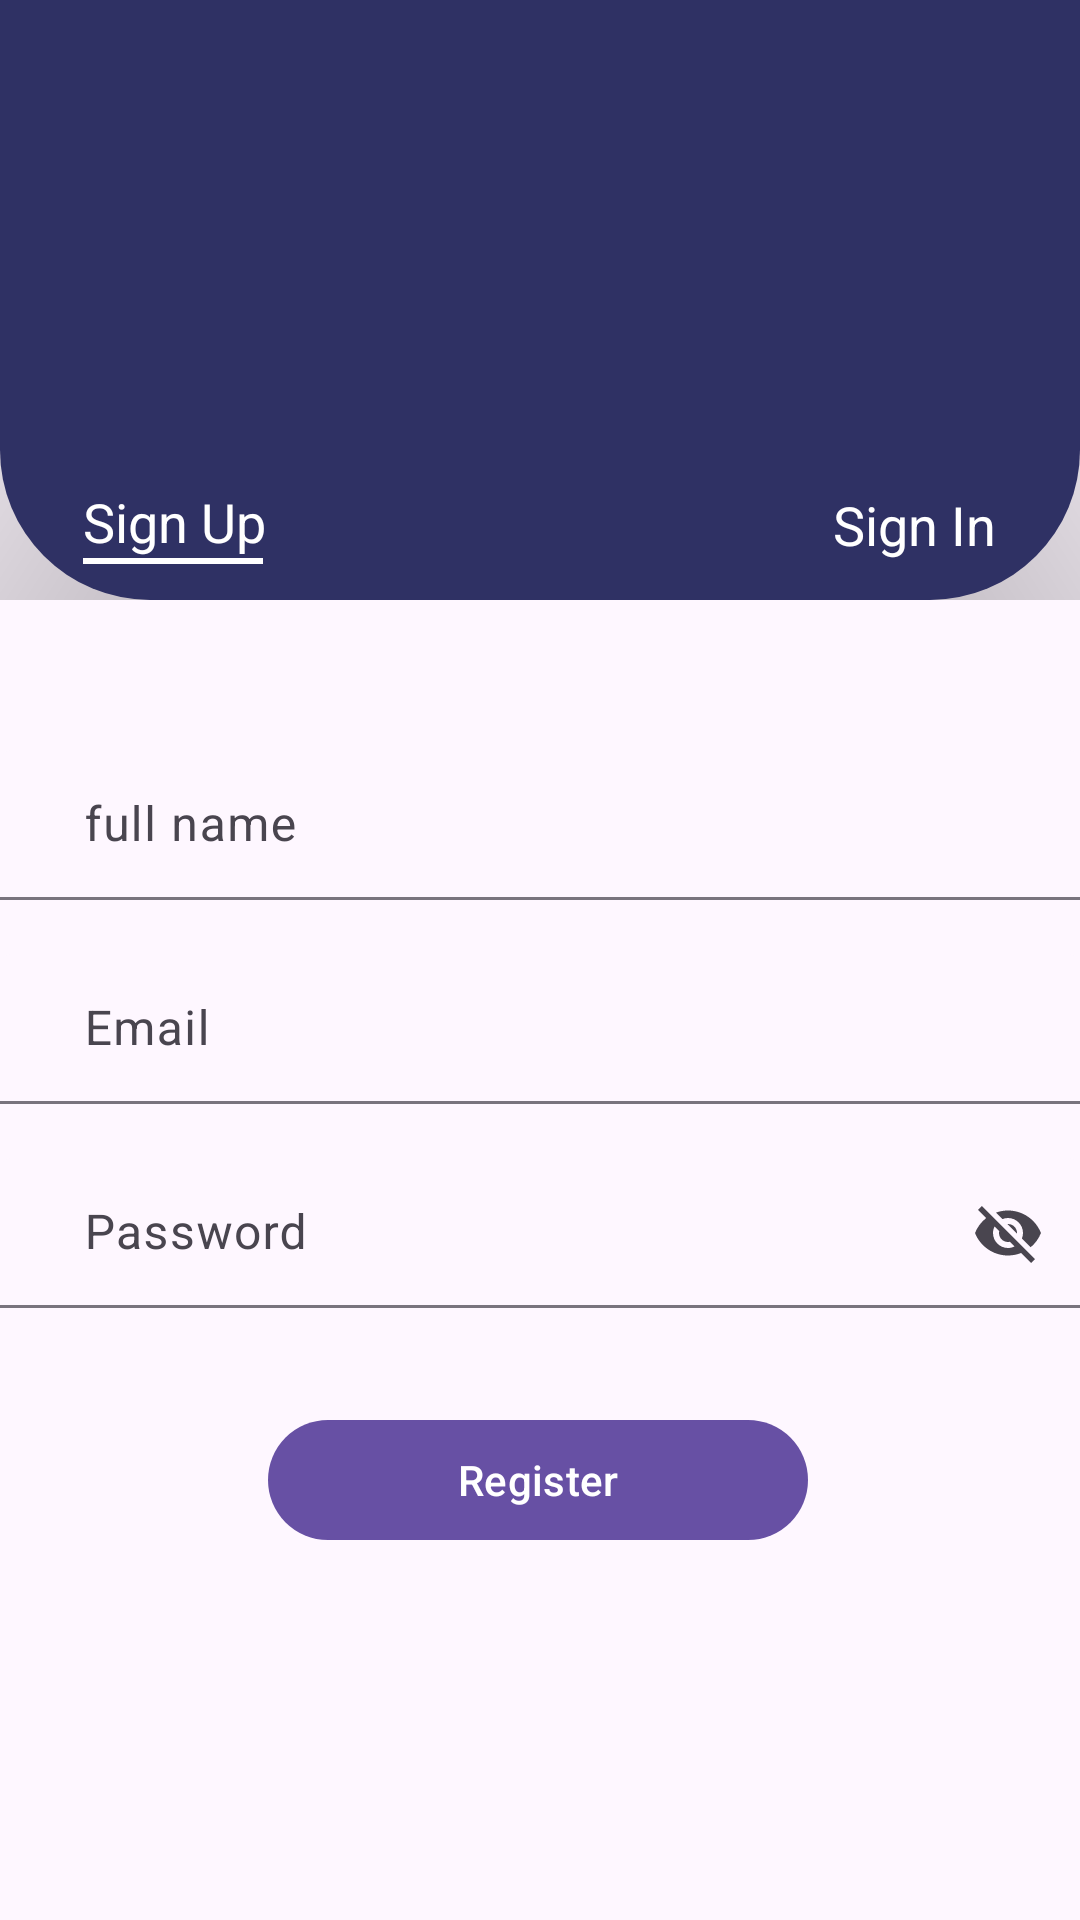

This screen was rendered from an Android layout file. Write that file and the resources it references.
<!-- AndroidManifest.xml: application theme Theme.QuickHelp -->
<!-- res/layout/fragment_register.xml -->
<?xml version="1.0" encoding="utf-8"?>
<androidx.constraintlayout.widget.ConstraintLayout xmlns:android="http://schemas.android.com/apk/res/android"
    xmlns:tools="http://schemas.android.com/tools"
    android:layout_width="match_parent"
    android:id="@+id/registerFragmentLayout"
    android:layout_height="match_parent"
    xmlns:app="http://schemas.android.com/apk/res-auto"
    tools:context=".ui.LoginFragment">
    <LinearLayout
        app:layout_constraintTop_toTopOf="parent"
        android:background="@drawable/arch"
        android:id="@+id/layoutTabsOuter"
        android:layout_width="match_parent"
        android:layout_height="250dp"
        android:orientation="horizontal"
        android:gravity="center"
        >
    <LinearLayout
        android:layout_width="250dp"
        android:layout_height="wrap_content"
        android:orientation="vertical"
        android:id="@+id/lineWrapper"
        >
        <TextView
            android:id="@+id/textViewSignUp"
            android:layout_width="wrap_content"
            android:layout_height="wrap_content"
            android:text="Sign Up"
            android:layout_marginEnd="16dp"
            android:textAppearance="@style/TextAppearance.AppCompat.Medium"
            android:textColor="#FFFFFF"
            android:padding="0dp"
            android:layout_marginTop="100dp"
            android:paddingEnd="150dp"
            />
        <View
            android:id="@+id/underlineView"
            android:layout_width="60dp"
            android:layout_height="2dp"
            android:background="#FFFFFF"

            />
    </LinearLayout>
        <TextView
            android:id="@+id/textViewSignIn"
            android:layout_width="wrap_content"
            android:layout_height="wrap_content"
            android:text="Sign In"
            android:textAppearance="@style/TextAppearance.AppCompat.Medium"
            android:textColor="#FFFFFF"
            android:padding="0dp"
            android:layout_marginTop="50dp"
            />


    </LinearLayout>

    <com.google.android.material.textfield.TextInputLayout
        android:layout_width="match_parent"
        android:layout_height="wrap_content"
        app:layout_constraintTop_toBottomOf="@id/layoutTabsOuter"
        app:boxBackgroundMode="filled"
        android:id="@+id/layoutName"
        >
        <com.google.android.material.textfield.TextInputEditText
            android:id="@+id/signInName"
            android:layout_width="match_parent"
            android:layout_height="wrap_content"
            android:hint="full name"
            android:height="50dp"
            android:paddingLeft="28dp"
            android:paddingTop="18dp"
            android:background="@drawable/button_radius"
            app:boxStrokeColor="@android:color/transparent"
            />
    </com.google.android.material.textfield.TextInputLayout>

    <com.google.android.material.textfield.TextInputLayout
        android:layout_width="match_parent"
        android:layout_height="wrap_content"
        app:layout_constraintTop_toBottomOf="@id/layoutName"
        app:boxBackgroundMode="filled"
        android:id="@+id/emailLayout"
        >
        <com.google.android.material.textfield.TextInputEditText
            android:id="@+id/signInEmail"
            android:layout_width="match_parent"
            android:layout_height="wrap_content"
            android:hint="Email"
            android:layout_marginTop="18dp"
            app:boxStrokeColor="@android:color/transparent"
            android:height="50dp"
            android:paddingLeft="28dp"
            android:paddingTop="18dp"
            android:background="@drawable/button_radius"
            />
    </com.google.android.material.textfield.TextInputLayout>

    <com.google.android.material.textfield.TextInputLayout

        android:id="@+id/passwordLayouot"
        android:layout_width="match_parent"
        android:layout_height="wrap_content"
        app:layout_constraintTop_toBottomOf="@id/emailLayout"
        app:boxBackgroundMode="filled"
        app:endIconMode="password_toggle"
        >
        <com.google.android.material.textfield.TextInputEditText
            android:id="@+id/signInPassword"
            android:layout_width="match_parent"
            android:layout_height="wrap_content"
            app:boxStrokeColor="@android:color/transparent"
            android:hint="Password"
            android:layout_marginTop="18dp"
            android:height="50dp"
            android:paddingLeft="28dp"
            android:paddingTop="18dp"
            android:background="@drawable/button_radius"
            />
    </com.google.android.material.textfield.TextInputLayout>

    <com.google.android.material.button.MaterialButton
        android:id="@+id/registerButton"
        android:layout_width="180dp"
        android:layout_height="wrap_content"
        android:layout_marginTop="25dp"
        android:gravity="center"
        android:text="Register"
        app:layout_constraintBottom_toBottomOf="parent"
        app:layout_constraintEnd_toEndOf="parent"
        app:layout_constraintHorizontal_bias="0.497"
        app:layout_constraintStart_toStartOf="parent"
        app:layout_constraintTop_toBottomOf="@id/passwordLayouot"
        app:layout_constraintVertical_bias="0.063" />

</androidx.constraintlayout.widget.ConstraintLayout>
<!-- resources referenced by this layout -->
<resources>
  <!-- drawable arch (drawable) -->
  <?xml version="1.0" encoding="utf-8"?>
  <layer-list xmlns:android="http://schemas.android.com/apk/res/android">
  
      
      <item android:left="50dp" android:bottom="50dp">
          <shape android:shape="rectangle">
              <gradient
                  android:startColor="#88000000"
                  android:endColor="@android:color/transparent"
              android:angle="45"/>
          </shape>
      </item>
  
      
      <item android:right="50dp" android:bottom="50dp">
          <shape android:shape="rectangle">
              <gradient
                  android:startColor="#88000000"
                  android:endColor="@android:color/transparent"
              android:angle="135"/>
          </shape>
      </item>
  
      
      <item android:bottom="50dp">
          <shape android:shape="rectangle">
              <solid android:color="#2f3164" />
              <corners android:bottomRightRadius="50dp" android:bottomLeftRadius="50dp" />
          </shape>
      </item>
  
  </layer-list>
  <style name="Theme.QuickHelp" parent="Base.Theme.QuickHelp" />
  <style name="Base.Theme.QuickHelp" parent="Theme.Material3.DayNight.NoActionBar">
          
          
      </style>
</resources>
